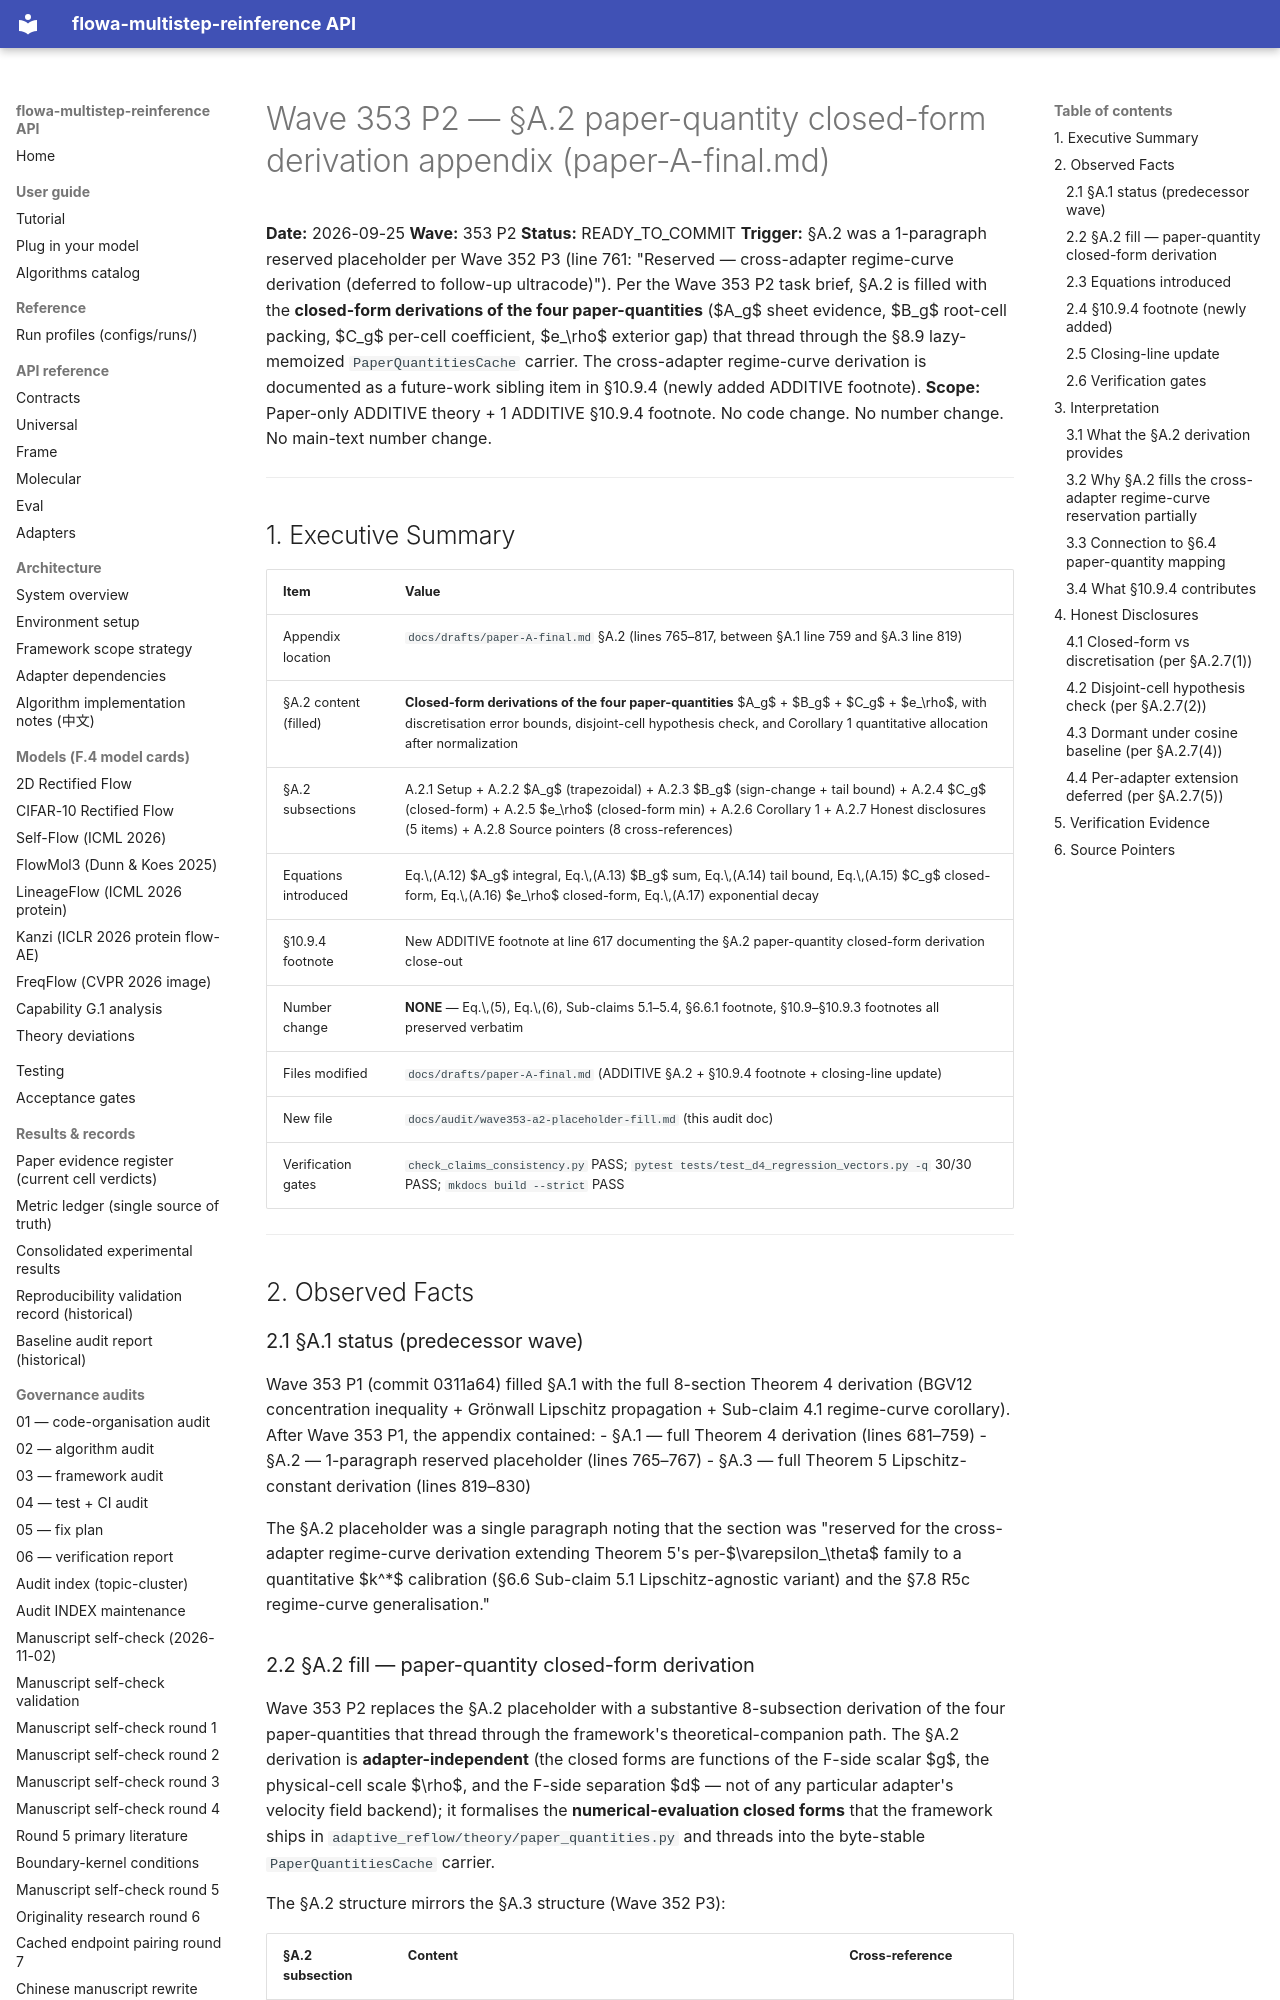

repository: silverenternal/flowa-multistep-reinference · page: audit/wave353-a2-placeholder-fill/index.html · generator: mkdocs

# Wave 353 P2 — §A.2 paper-quantity closed-form derivation appendix (paper-A-final.md)

**Date:** 2026-09-25
**Wave:** 353 P2
**Status:** READY_TO_COMMIT
**Trigger:** §A.2 was a 1-paragraph reserved placeholder per Wave 352 P3 (line 761: "Reserved — cross-adapter regime-curve derivation (deferred to follow-up ultracode)"). Per the Wave 353 P2 task brief, §A.2 is filled with the **closed-form derivations of the four paper-quantities** ($A_g$ sheet evidence, $B_g$ root-cell packing, $C_g$ per-cell coefficient, $e_\rho$ exterior gap) that thread through the §8.9 lazy-memoized `PaperQuantitiesCache` carrier. The cross-adapter regime-curve derivation is documented as a future-work sibling item in §10.9.4 (newly added ADDITIVE footnote).
**Scope:** Paper-only ADDITIVE theory + 1 ADDITIVE §10.9.4 footnote. No code change. No number change. No main-text number change.

---

## 1. Executive Summary

| Item | Value |
|---|---|
| Appendix location | `docs/drafts/paper-A-final.md` §A.2 (lines 765–817, between §A.1 line 759 and §A.3 line 819) |
| §A.2 content (filled) | **Closed-form derivations of the four paper-quantities** $A_g$ + $B_g$ + $C_g$ + $e_\rho$, with discretisation error bounds, disjoint-cell hypothesis check, and Corollary 1 quantitative allocation after normalization |
| §A.2 subsections | A.2.1 Setup + A.2.2 $A_g$ (trapezoidal) + A.2.3 $B_g$ (sign-change + tail bound) + A.2.4 $C_g$ (closed-form) + A.2.5 $e_\rho$ (closed-form min) + A.2.6 Corollary 1 + A.2.7 Honest disclosures (5 items) + A.2.8 Source pointers (8 cross-references) |
| Equations introduced | Eq.\,(A.12) $A_g$ integral, Eq.\,(A.13) $B_g$ sum, Eq.\,(A.14) tail bound, Eq.\,(A.15) $C_g$ closed-form, Eq.\,(A.16) $e_\rho$ closed-form, Eq.\,(A.17) exponential decay |
| §10.9.4 footnote | New ADDITIVE footnote at line 617 documenting the §A.2 paper-quantity closed-form derivation close-out |
| Number change | **NONE** — Eq.\,(5), Eq.\,(6), Sub-claims 5.1–5.4, §6.6.1 footnote, §10.9–§10.9.3 footnotes all preserved verbatim |
| Files modified | `docs/drafts/paper-A-final.md` (ADDITIVE §A.2 + §10.9.4 footnote + closing-line update) |
| New file | `docs/audit/wave353-a2-placeholder-fill.md` (this audit doc) |
| Verification gates | `check_claims_consistency.py` PASS; `pytest tests/test_d4_regression_vectors.py -q` 30/30 PASS; `mkdocs build --strict` PASS |

---

## 2. Observed Facts

### 2.1 §A.1 status (predecessor wave)

Wave 353 P1 (commit 0311a64) filled §A.1 with the full 8-section Theorem 4 derivation (BGV12 concentration inequality + Grönwall Lipschitz propagation + Sub-claim 4.1 regime-curve corollary). After Wave 353 P1, the appendix contained:
- §A.1 — full Theorem 4 derivation (lines 681–759)
- §A.2 — 1-paragraph reserved placeholder (lines 765–767)
- §A.3 — full Theorem 5 Lipschitz-constant derivation (lines 819–830)

The §A.2 placeholder was a single paragraph noting that the section was "reserved for the cross-adapter regime-curve derivation extending Theorem 5's per-$\varepsilon_\theta$ family to a quantitative $k^*$ calibration (§6.6 Sub-claim 5.1 Lipschitz-agnostic variant) and the §7.8 R5c regime-curve generalisation."
